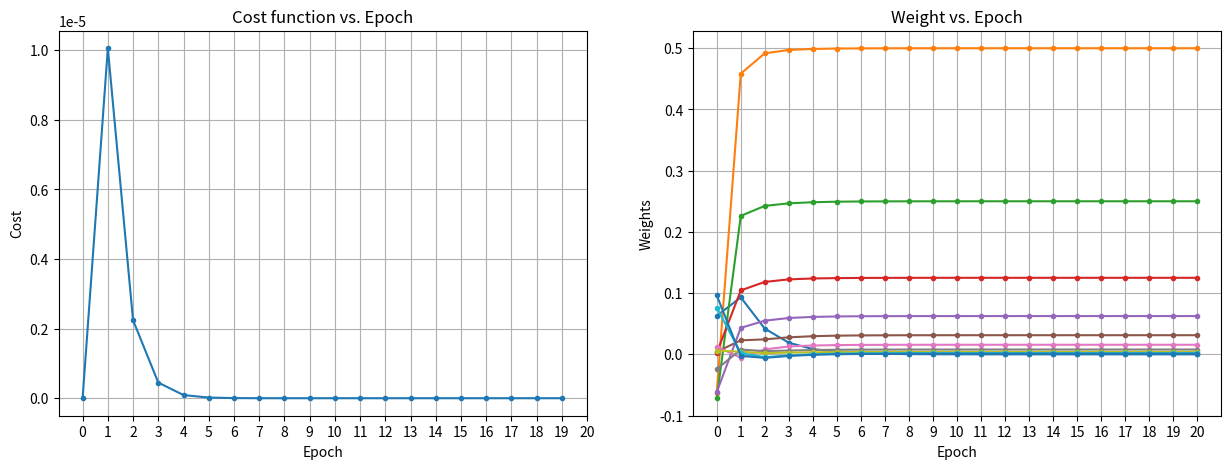

Here is the Python script that generated this plot:
#!/usr/bin/env python3

"""
Module to implement a single perceptron and a
helper class to generate training data.

Reference implementation: Create a D2A converter using a 
single perceptron.
"""
import numpy as np
import matplotlib.pyplot as plt

class Perceptron():
    """
    Class to implement an n-input perceptron with identity activation.
    
    Arguments:
        n_inputs: no. of inputs
        
    Attributes:
        _weights: list of weights(w0,...,wn), one per epoch
        _cost: list of cost function values(one per epoch)
        _epochs: no. of epochs to train the perceptron
        
    Methods:
        fit(X,y,n_epochs=10,batch_size=1): train the perceptron with
            training data X,y for n_epochs(default 10) with batch size
            of batch_size(default 1)
        predict(X): predict y for test data X on an already fitted perceptron.
    
    """

    def __init__(self, n_inputs):
        """Create perceptron with n inputs."""
        
        self._n_inputs = n_inputs
        # Generate n_inputs random weights[0,1) and 1 bias.
        self._weights = np.random.uniform(low=-0.1, high=0.1, size=(n_inputs+1,))
        # Will get updated at end of every epoch.  At end of training, has all
        # weights of a trained perceptron.
        # history of weights
        self._weights_hist = []
        # store the initial weights first
        self._weights_hist.append(self._weights)
        
        # Array of costs 1 per epoch.
        self._cost_hist = []
        
        # For how many epochs have we trained?
        self._epochs = 0
                
        
    def fit(self,X,y, epochs=10, batch_size=1):
        """Train the perceptron with X,y
        
        Arguments: 
            epochs: no.of epochs to train
            batch_size: batch size            
        """
        lr = 0.05  #learning rate
        
        for i in range(epochs):
            for x_vec,y_true in zip(X,y):
                x_vec = np.append([1],x_vec) # Prepend 1 for the bias
                output = np.dot(self._weights,x_vec).squeeze()
                
                #Calculate delta_w from error gradient and learning rate
                #Update the weights
                delta_w = lr*x_vec*(output-y_true)
                self._weights = self._weights-delta_w

            #Keep track of the cost function
            cost_func = 0.5*(output-y_true)**2
            self._cost_hist.append(cost_func)
                            
            #keep weights history
            self._weights_hist.append(self._weights)
                
            self._epochs += 1  #Increment epochs count
            
        #Return training history
        return {"cost":self._cost_hist, "weights":self._weights_hist,"epochs":self._epochs}
        
    def predict(self,X):
        """
        Predict target y for test data X
        Arguments: X test data
        """
        np.dot(self._weights, X)
        
        
    def __repr__(self):
        """
        Print representation of the object.
        """
        return f'perceptron inputs: {self._n_inputs}, epochs: {self._epochs}, weights:{self._weights}'



class Vector_generator():
    """ 
    Generate list of binary digit vectors of specified length and width.
    
    Arguments:
        n_bits: width of the vector(default 8).
        
    Methods:
        get_samples(n_samples=10): get specified number of random
            samples(default 10) of type X,y with y scaled[0,1)
        get_cons_samples(): get consecutive samples from 0 to 2^n_bits-1        
    """

    def __init__(self, n_bits=8):
        """Initialize a vector generator of width n_bits"""
        self._n_bits = n_bits
        self._X_arr = []
        self._y_arr = []
        
    def get_samples(self, n_samples=10):
        """Get specified no. of random vectors(default 10)"""
        
        self._X_arr = []
        self._y_arr = []
        
        for i in range(n_samples):
            # Get 1 random integer in range 0,2**n_bits
            n = np.random.randint(2**self._n_bits)
            # Convert it to binary vector
            X = [int(i) for i in list(f'{n:0{self._n_bits}b}')]
            # Alternatively
            # X = np.array(list(f'{n:0{_n_bits}b}')).astype(int)
            # Its equivalent floating point value in range [0,1)
            y = round(n/(2**self._n_bits),6)
            self._X_arr.append(X)
            self._y_arr.append(y)
            
        return self._X_arr, self._y_arr

        
    def get_cons_samples(self):
        """get consecutive samples from 0 to 2^n_bits-1"""
        
        self._X_arr = []
        self._y_arr = []
        
        for cons_n in range(2**self._n_bits):
            # Get the integer from the range 0,2**n_bits
            # Convert it to binary vector
            X = [int(i) for i in list(f'{cons_n:0{self._n_bits}b}')]
            y = round(cons_n/(2**self._n_bits),6)
            self._X_arr.append(X)
            self._y_arr.append(y)
            
        return self._X_arr, self._y_arr


"""
1. Generate training data
2. Create perceptron class
3. Create neural network and train
4. Predict using test data
5. Evaluate performance(cost function curve)

Since the training  and test data are deterministic,
we do not need cross-validation.  It is enough if we
just look at the cost function.
"""


if __name__ == "__main__":
    # Create a data generator
    v_gen10bit = Vector_generator(n_bits = 10)    
    X,y = v_gen10bit.get_samples(n_samples=200)
    
    #Create the perceptron
    percep = Perceptron(n_inputs = 10)
    print(percep)
    
    #Train the perceptron
    training_history = percep.fit(X,y,epochs=20)
    print(percep)

    #plot the minimization of the cost function and ...    
    #...the convergence of the weights+bias
    fig,ax = plt.subplots(1,2, figsize=(15,5))
    
    ax[0].plot(np.arange(training_history["epochs"]),training_history["cost"], '.-')
    ax[0].set_xticks(np.arange(0,training_history["epochs"]+1))
    ax[0].set_title("Cost function vs. Epoch")
    ax[0].set_xlabel("Epoch")
    ax[0].set_ylabel("Cost")
    ax[0].grid()
    
    # An interesting edge condition due to our implementation
    # There is one more set of weights(or one less cost) because we do not update
    # cost while exiting the last epoch.
    ax[1].plot(np.arange(training_history["epochs"]+1),training_history["weights"], '.-')
    ax[1].set_xticks(np.arange(0,training_history["epochs"]+1))
    ax[1].set_title("Weight vs. Epoch")
    ax[1].set_xlabel("Epoch")
    ax[1].set_ylabel("Weights")
    ax[1].grid()
    
    plt.show()
    
